Image classification data set "recortes" (Dxnn017/fruit-detector-pricer on GitHub). Class labels (10): apple red 1, banana 1, cantaloupe 2, cocos 1, granadilla 1, kiwi 1, maracuja 1, peach 2, pear forelle 1, pineapple mini 1.

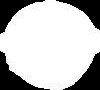
Label: cocos 1

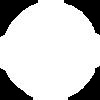
Label: peach 2

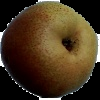
Label: pear forelle 1

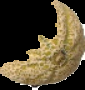
Label: cantaloupe 2

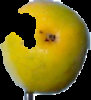
Label: maracuja 1

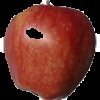
Label: apple red 1
